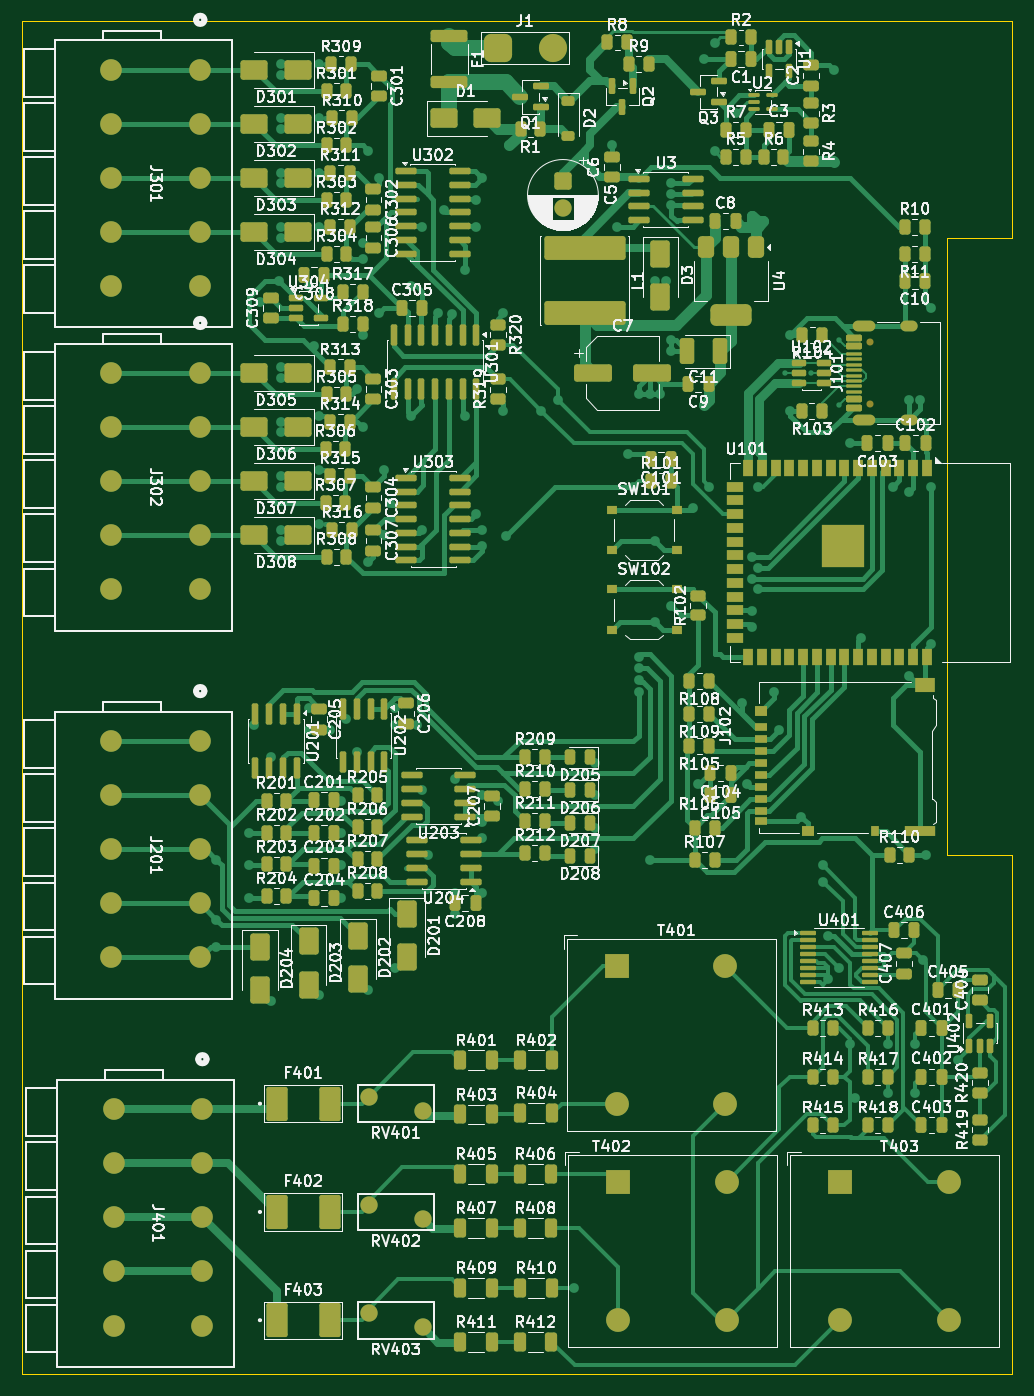
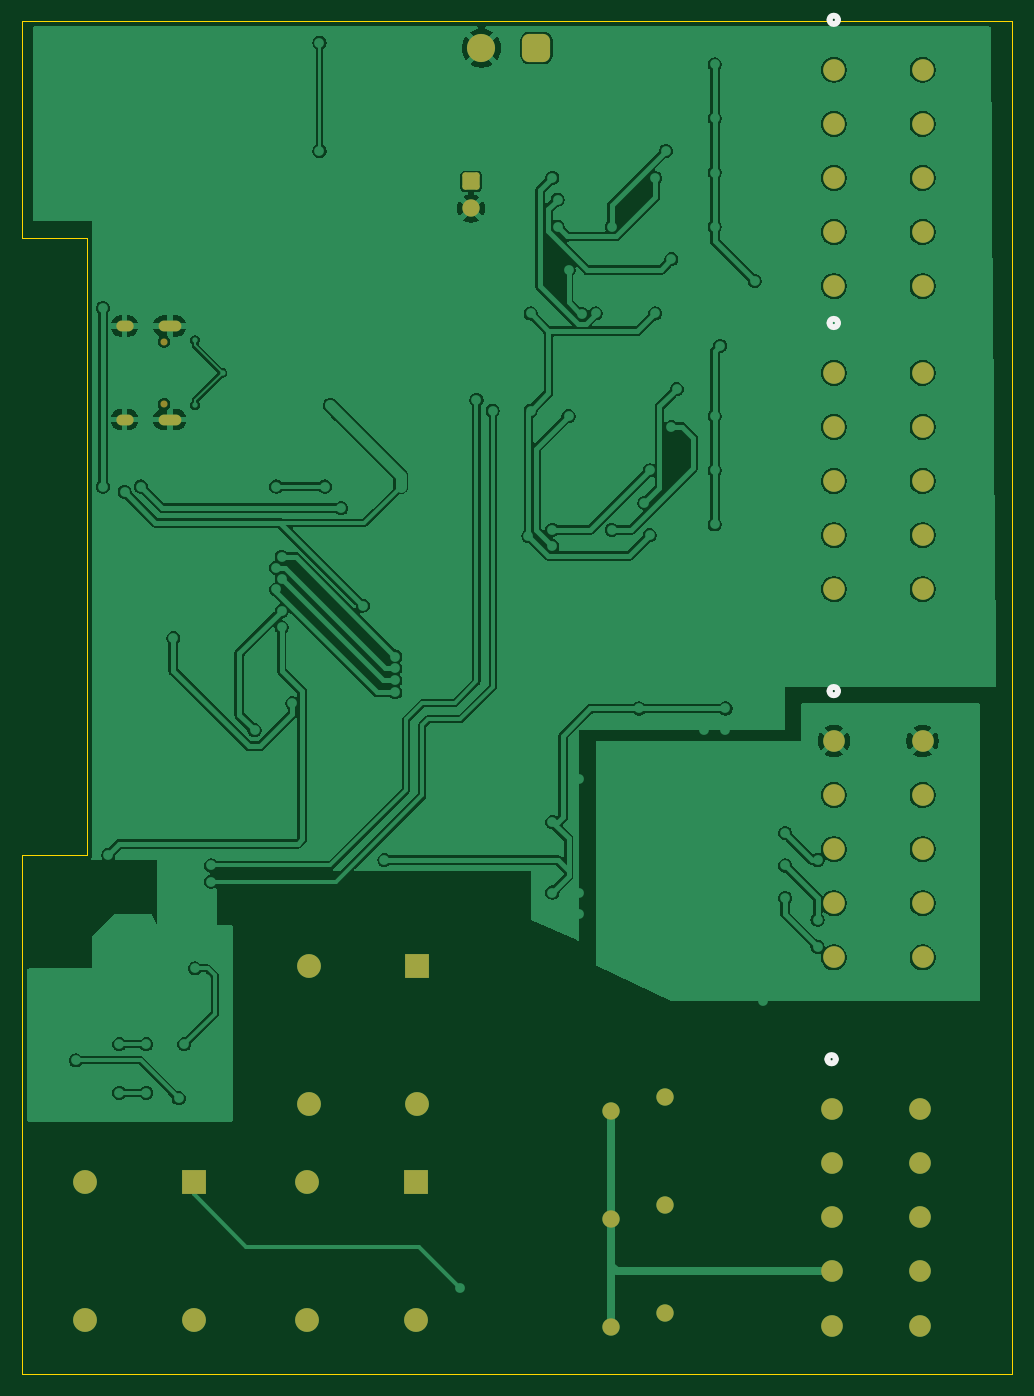
Circuit board: 9 layer files. Board 91.5 x 125.0 mm.
- bottom_copper: Ver1-B_Cu.gbr (211521 bytes)
- bottom_mask: Ver1-B_Mask.gbr (3582 bytes)
- paste: Ver1-B_Paste.gbr (464 bytes)
- bottom_silk: Ver1-B_Silkscreen.gbr (1182 bytes)
- outline: Ver1-Edge_Cuts.gbr (917 bytes)
- top_copper: Ver1-F_Cu.gbr (112571 bytes)
- top_mask: Ver1-F_Mask.gbr (24008 bytes)
- paste: Ver1-F_Paste.gbr (21658 bytes)
- top_silk: Ver1-F_Silkscreen.gbr (428654 bytes)

=== bottom_copper: Ver1-B_Cu.gbr (211521 bytes, source omitted) ===
=== bottom_mask: Ver1-B_Mask.gbr ===
%TF.GenerationSoftware,KiCad,Pcbnew,10.0.7*%
%TF.CreationDate,2026-10-29T17:13:17+01:00*%
%TF.ProjectId,Ver1,56657231-2e6b-4696-9361-645f70636258,rev?*%
%TF.SameCoordinates,Original*%
%TF.FileFunction,Soldermask,Bot*%
%TF.FilePolarity,Negative*%
%FSLAX46Y46*%
G04 Gerber Fmt 4.6, Leading zero omitted, Abs format (unit mm)*
G04 Created by KiCad (PCBNEW 10.0.7) date 2026-10-29 17:13:17*
%MOMM*%
%LPD*%
G01*
G04 APERTURE LIST*
G04 Aperture macros list*
%AMRoundRect*
0 Rectangle with rounded corners*
0 $1 Rounding radius*
0 $2 $3 $4 $5 $6 $7 $8 $9 X,Y pos of 4 corners*
0 Add a 4 corners polygon primitive as box body*
4,1,4,$2,$3,$4,$5,$6,$7,$8,$9,$2,$3,0*
0 Add four circle primitives for the rounded corners*
1,1,$1+$1,$2,$3*
1,1,$1+$1,$4,$5*
1,1,$1+$1,$6,$7*
1,1,$1+$1,$8,$9*
0 Add four rect primitives between the rounded corners*
20,1,$1+$1,$2,$3,$4,$5,0*
20,1,$1+$1,$4,$5,$6,$7,0*
20,1,$1+$1,$6,$7,$8,$9,0*
20,1,$1+$1,$8,$9,$2,$3,0*%
G04 Aperture macros list end*
%ADD10RoundRect,0.650000X-0.650000X-0.650000X0.650000X-0.650000X0.650000X0.650000X-0.650000X0.650000X0*%
%ADD11C,2.600000*%
%ADD12C,2.000000*%
%ADD13C,1.600000*%
%ADD14R,2.200000X2.200000*%
%ADD15C,2.200000*%
%ADD16C,0.650000*%
%ADD17O,2.100000X1.000000*%
%ADD18O,1.600000X1.000000*%
%ADD19RoundRect,0.250000X-0.550000X0.550000X-0.550000X-0.550000X0.550000X-0.550000X0.550000X0.550000X0*%
G04 APERTURE END LIST*
D10*
%TO.C,J1*%
X58960000Y-72500000D03*
D11*
X64040000Y-72500000D03*
%TD*%
D12*
%TO.C,J201*%
X31500000Y-136499999D03*
X23300001Y-136499999D03*
X31500000Y-141499999D03*
X23300001Y-141499999D03*
X31500000Y-146500000D03*
X23300001Y-146500000D03*
X31500000Y-151500000D03*
X23300001Y-151500000D03*
X31500000Y-156500000D03*
X23300001Y-156500000D03*
%TD*%
%TO.C,J302*%
X31500000Y-102499999D03*
X23300001Y-102499999D03*
X31500000Y-107499999D03*
X23300001Y-107499999D03*
X31500000Y-112500000D03*
X23300001Y-112500000D03*
X31500000Y-117500000D03*
X23300001Y-117500000D03*
X31500000Y-122500000D03*
X23300001Y-122500000D03*
%TD*%
D13*
%TO.C,RV402*%
X47045000Y-179350000D03*
X52045000Y-180650000D03*
%TD*%
D14*
%TO.C,T402*%
X70112500Y-177262500D03*
D15*
X70112500Y-189962500D03*
X80112500Y-189962500D03*
X80112500Y-177262500D03*
%TD*%
D13*
%TO.C,RV403*%
X47045000Y-189350000D03*
X52045000Y-190650000D03*
%TD*%
D14*
%TO.C,T401*%
X70000000Y-157300000D03*
D15*
X70000000Y-170000000D03*
X80000000Y-170000000D03*
X80000000Y-157300000D03*
%TD*%
D12*
%TO.C,J301*%
X31500000Y-74499999D03*
X23300001Y-74499999D03*
X31500000Y-79499999D03*
X23300001Y-79499999D03*
X31500000Y-84500000D03*
X23300001Y-84500000D03*
X31500000Y-89500000D03*
X23300001Y-89500000D03*
X31500000Y-94500000D03*
X23300001Y-94500000D03*
%TD*%
D16*
%TO.C,J101*%
X93350000Y-105390000D03*
X93350000Y-99610000D03*
D17*
X92820000Y-106820000D03*
D18*
X97000000Y-106820000D03*
D17*
X92820000Y-98180000D03*
D18*
X97000000Y-98180000D03*
%TD*%
D14*
%TO.C,T403*%
X90612500Y-177262500D03*
D15*
X90612500Y-189962500D03*
X100612500Y-189962500D03*
X100612500Y-177262500D03*
%TD*%
D13*
%TO.C,RV401*%
X47045000Y-169350000D03*
X52045000Y-170650000D03*
%TD*%
D12*
%TO.C,J401*%
X31699999Y-170500000D03*
X23500000Y-170500000D03*
X31699999Y-175500000D03*
X23500000Y-175500000D03*
X31699999Y-180500001D03*
X23500000Y-180500001D03*
X31699999Y-185500001D03*
X23500000Y-185500001D03*
X31699999Y-190500001D03*
X23500000Y-190500001D03*
%TD*%
D19*
%TO.C,C5*%
X65000000Y-84817621D03*
D13*
X65000000Y-87317621D03*
%TD*%
M02*

=== paste: Ver1-B_Paste.gbr ===
%TF.GenerationSoftware,KiCad,Pcbnew,10.0.7*%
%TF.CreationDate,2026-10-29T17:13:17+01:00*%
%TF.ProjectId,Ver1,56657231-2e6b-4696-9361-645f70636258,rev?*%
%TF.SameCoordinates,Original*%
%TF.FileFunction,Paste,Bot*%
%TF.FilePolarity,Positive*%
%FSLAX46Y46*%
G04 Gerber Fmt 4.6, Leading zero omitted, Abs format (unit mm)*
G04 Created by KiCad (PCBNEW 10.0.7) date 2026-10-29 17:13:17*
%MOMM*%
%LPD*%
G01*
G04 APERTURE LIST*
G04 APERTURE END LIST*
M02*

=== bottom_silk: Ver1-B_Silkscreen.gbr ===
%TF.GenerationSoftware,KiCad,Pcbnew,10.0.7*%
%TF.CreationDate,2026-10-29T17:13:17+01:00*%
%TF.ProjectId,Ver1,56657231-2e6b-4696-9361-645f70636258,rev?*%
%TF.SameCoordinates,Original*%
%TF.FileFunction,Legend,Bot*%
%TF.FilePolarity,Positive*%
%FSLAX46Y46*%
G04 Gerber Fmt 4.6, Leading zero omitted, Abs format (unit mm)*
G04 Created by KiCad (PCBNEW 10.0.7) date 2026-10-29 17:13:17*
%MOMM*%
%LPD*%
G01*
G04 APERTURE LIST*
%ADD10C,0.508000*%
G04 APERTURE END LIST*
%TO.C,J201*%
D10*
X31881000Y-131894999D02*
G75*
G02*
X31119000Y-131894999I-381000J0D01*
G01*
X31119000Y-131894999D02*
G75*
G02*
X31881000Y-131894999I381000J0D01*
G01*
%TO.C,J302*%
X31881000Y-97894999D02*
G75*
G02*
X31119000Y-97894999I-381000J0D01*
G01*
X31119000Y-97894999D02*
G75*
G02*
X31881000Y-97894999I381000J0D01*
G01*
%TO.C,J301*%
X31881000Y-69894999D02*
G75*
G02*
X31119000Y-69894999I-381000J0D01*
G01*
X31119000Y-69894999D02*
G75*
G02*
X31881000Y-69894999I381000J0D01*
G01*
%TO.C,J401*%
X32080999Y-165895000D02*
G75*
G02*
X31318999Y-165895000I-381000J0D01*
G01*
X31318999Y-165895000D02*
G75*
G02*
X32080999Y-165895000I381000J0D01*
G01*
%TD*%
M02*

=== outline: Ver1-Edge_Cuts.gbr ===
%TF.GenerationSoftware,KiCad,Pcbnew,10.0.7*%
%TF.CreationDate,2026-10-29T17:13:17+01:00*%
%TF.ProjectId,Ver1,56657231-2e6b-4696-9361-645f70636258,rev?*%
%TF.SameCoordinates,Original*%
%TF.FileFunction,Profile,NP*%
%FSLAX46Y46*%
G04 Gerber Fmt 4.6, Leading zero omitted, Abs format (unit mm)*
G04 Created by KiCad (PCBNEW 10.0.7) date 2026-10-29 17:13:17*
%MOMM*%
%LPD*%
G01*
G04 APERTURE LIST*
%TA.AperFunction,Profile*%
%ADD10C,0.050000*%
%TD*%
G04 APERTURE END LIST*
D10*
X15000000Y-195000000D02*
X15000000Y-70000000D01*
X100500000Y-90000000D02*
X100500000Y-147000000D01*
X100500000Y-147000000D02*
X106500000Y-147000000D01*
X106500000Y-70000000D02*
X15000000Y-70000000D01*
X106500000Y-90000000D02*
X100500000Y-90000000D01*
X106500000Y-90000000D02*
X106500000Y-70000000D01*
X106500000Y-195000000D02*
X15000000Y-195000000D01*
X106500000Y-195000000D02*
X106500000Y-147000000D01*
M02*

=== top_copper: Ver1-F_Cu.gbr (112571 bytes, source omitted) ===
=== top_mask: Ver1-F_Mask.gbr (24008 bytes, source omitted) ===
=== paste: Ver1-F_Paste.gbr (21658 bytes, source omitted) ===
=== top_silk: Ver1-F_Silkscreen.gbr (428654 bytes, source omitted) ===
